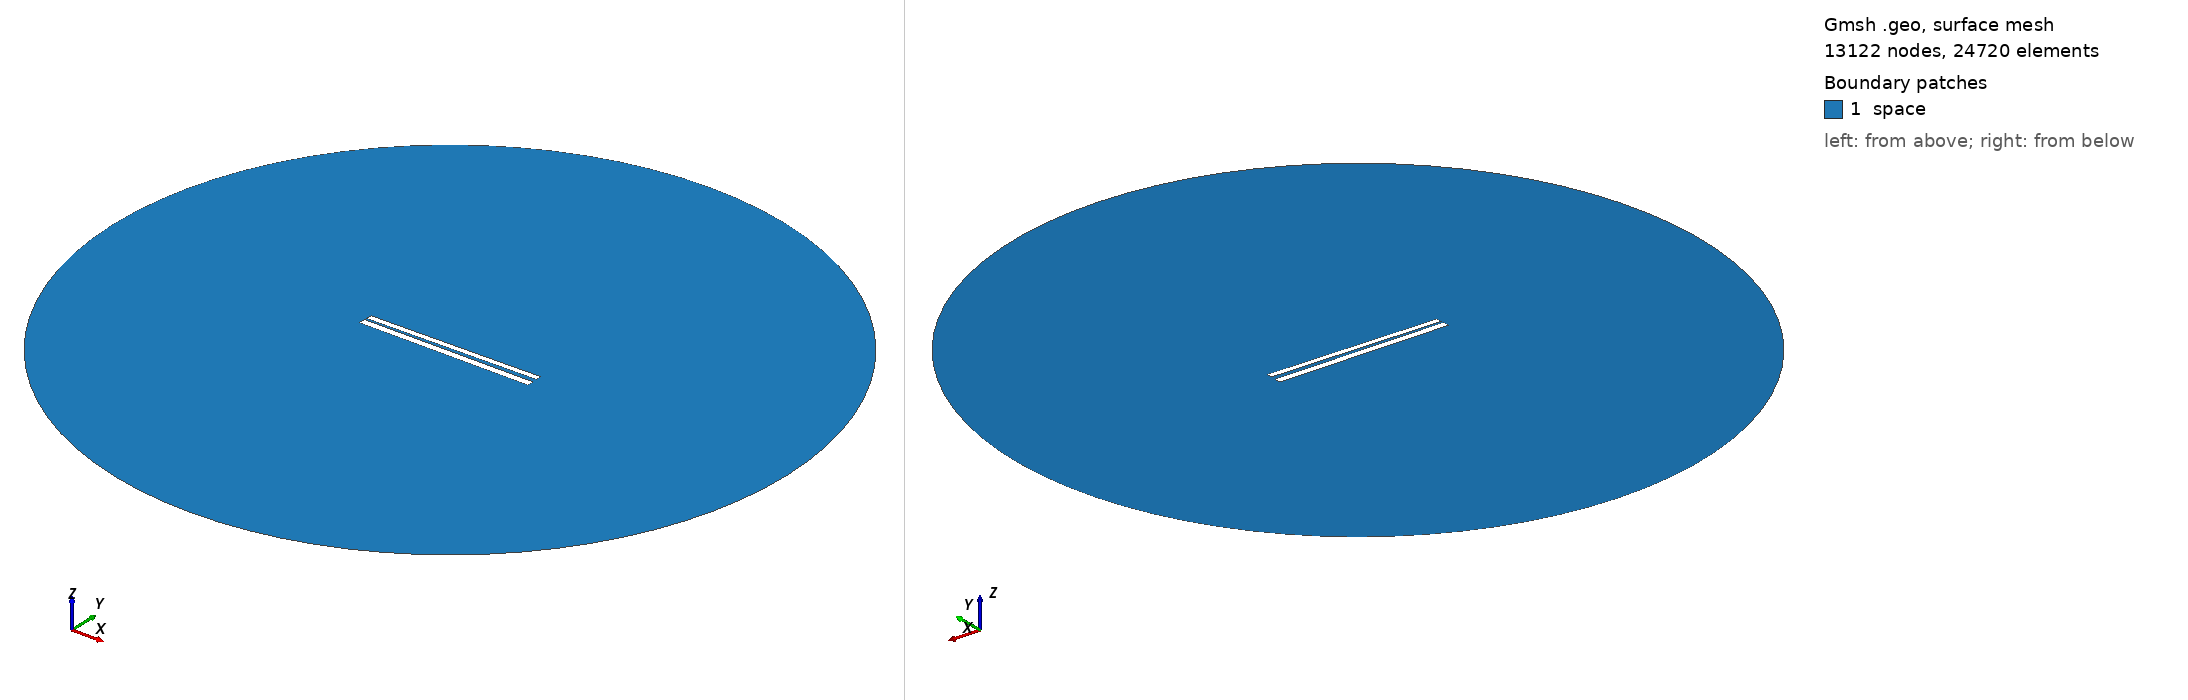

Gmsh geometry script, surface-meshed: 13122 nodes, 24720 surface elements. Boundary patches (legend numbers): 1 space. Left view from above one corner, right view from below the opposite corner. Legend entries are the model's physical surfaces. The drawing asked Gmsh for element sizes between 1% and 20% of the model's largest extent; the script's own settings can give other sizes.

=== 332.geo (drawn) ===
// Set the geometry kernel
SetFactory("OpenCASCADE");

//---------------------------------------
// Rectangles
//---------------------------------------

// Rectangle 1 (top)
Point(1) = {-49.733333333333334, 1.1833333333333333, 0, 1.0};
Point(2) = {49.733333333333334, 1.1833333333333333, 0, 1.0};
Point(3) = {49.733333333333334, 4.65, 0, 1.0};
Point(4) = {-49.733333333333334, 4.65, 0, 1.0};

Line(1) = {1, 2};
Line(2) = {2, 3};
Line(3) = {3, 4};
Line(4) = {4, 1};

Line Loop(1) = {1, 2, 3, 4};
Plane Surface(1) = {1};

Rotate { {0, 0, 1}, {0,  0.9166666666666666,  0}, 0.014 } {
  Surface{1};
}

// Rectangle 2 (bottom)
Point(5) = {-50,-0.9166666666666666, 0, 1.0};
Point(6) = { 50,-0.9166666666666666, 0, 1.0};
Point(7) = { 50,-4.916666666666667, 0, 1.0};
Point(8) = {-50,-4.916666666666667, 0, 1.0};

Line(5) = {5, 6};
Line(6) = {6, 7};
Line(7) = {7, 8};
Line(8) = {8, 5};

Line Loop(2) = {5, 6, 7, 8};
Plane Surface(2) = {2}; 


//---------------------------------------
// Circle
//---------------------------------------

// Define points
Point(9) = {0, 0, 0};        // Center
Point(10) = {200, 0, 0};     // Start point
Point(11) = {0, 200, 0};     // 90 degrees
Point(12) = {-200, 0, 0};    // 180 degrees
Point(13) = {0, -200, 0};    // 270 degrees

// Define circle arcs (each needs start, center, end)
Circle(9) = {10, 9, 11};
Circle(10) = {11, 9, 12};
Circle(11) = {12, 9, 13};
Circle(12) = {13, 9, 10};

// Define curve loop and surface if needed
Curve Loop(3) = {9, 10, 11, 12};
Surface(3) = {3};

// Subtract Rectangles from Circle
BooleanDifference{ Surface{3}; Delete; }{ Surface{1}; Surface{2}; Delete; }

//---------------------------------------
// Transfinite Lines and Surface
//---------------------------------------
r = 7;
Transfinite Line {1, 3} = 50*r Using Progression 1;
Transfinite Line {2, 4} = 2*r Using Progression 1;
Transfinite Line {5, 7} = 50*r Using Progression 1;
Transfinite Line {6, 8} = 2*r Using Progression 1;
Transfinite Line {9, 10, 11, 12} = 20 Using Progression 1;

//---------------------------------------
// Define Physical Groups
//---------------------------------------                

//--- Physical Curves
// Physical groups for boundaries
Physical Line("force_segment", 10) = {1};
Physical Line("upper_plate", 11) = {2, 3, 4};
Physical Line("lower_plate", 12) = {5, 6, 7, 8};
Physical Line("boundary", 20) = {9, 10, 11, 12};

//--- Physical Surfaces
Physical Surface("space", 30) = {3};

//---------------------------------------
// 6. Generate the Mesh
//---------------------------------------
Mesh 2;  // 2D mesh generation
